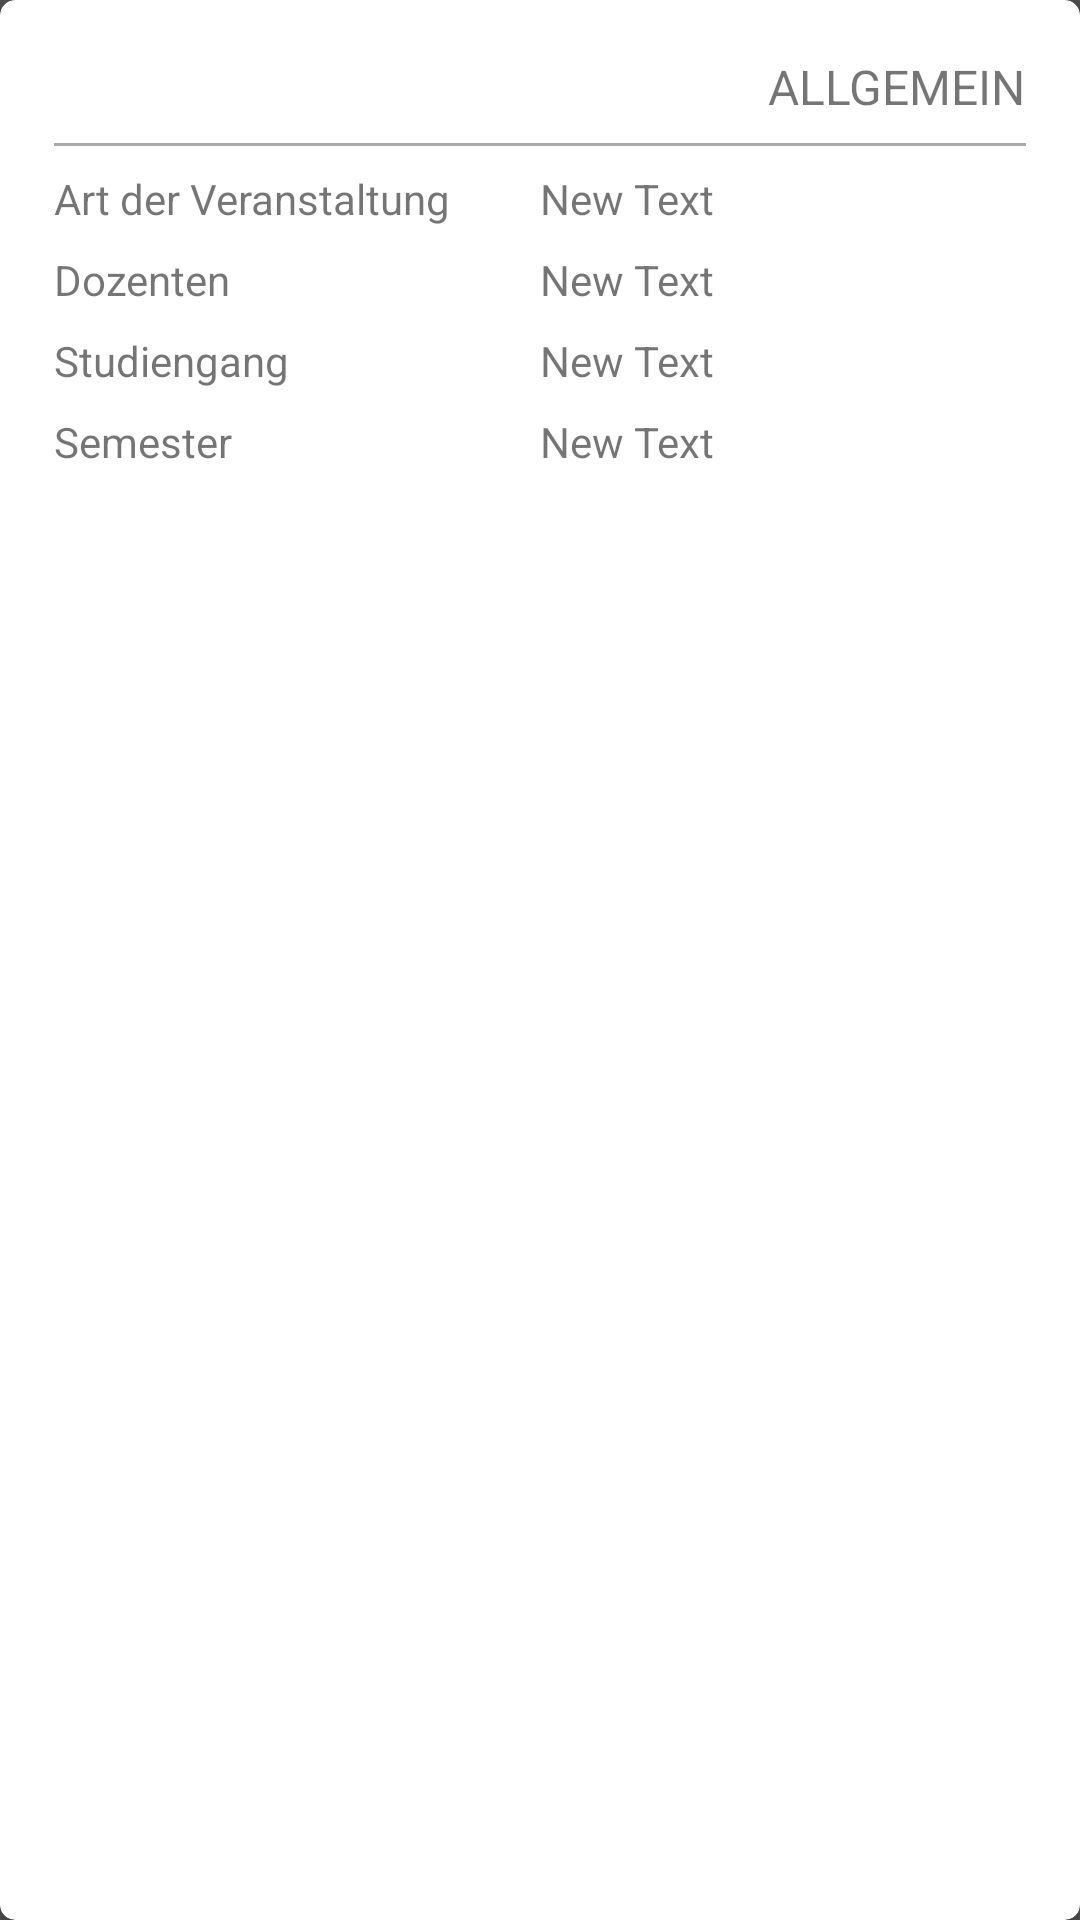

Produce the Android XML layout that renders to this screen, including the resource entries it uses.
<!-- AndroidManifest.xml: application theme AppTheme -->
<!-- res/layout/card_module_detail_general.xml -->
<?xml version="1.0" encoding="utf-8"?>
<android.support.v7.widget.CardView
    xmlns:android="http://schemas.android.com/apk/res/android"
    style="@style/CardViewModule"
    android:id="@+id/cardView"
    android:orientation="vertical"
    android:layout_width="match_parent"
    android:layout_height="wrap_content">

<LinearLayout
    xmlns:android="http://schemas.android.com/apk/res/android"
    android:orientation="vertical"
    android:layout_width="match_parent"
    android:layout_height="wrap_content">

    <TextView
        android:layout_width="wrap_content"
        android:layout_height="wrap_content"
        android:text="@string/card_caption_general"
        android:id="@+id/tvCardHeader"
        android:textSize="16sp"
        android:layout_gravity="right"
        android:layout_marginRight="8dp"
        android:layout_marginTop="8dp" />

    <View
        android:layout_width="match_parent"
        android:layout_height="1dp"
        android:background="@android:color/darker_gray"
        android:id="@+id/seperator"
        android:layout_marginTop="8dp"
        android:layout_marginLeft="8dp"
        android:layout_marginRight="8dp" />

    <LinearLayout
        android:orientation="horizontal"
        android:layout_width="match_parent"
        android:layout_height="wrap_content"
        android:id="@+id/contentLectureType"
        android:layout_marginLeft="8dp"
        android:layout_marginRight="8dp"
        android:layout_marginTop="8dp" >

        <TextView
            android:layout_width="match_parent"
            android:layout_height="wrap_content"
            android:text="@string/card_caption_lecture_type"
            android:id="@+id/tvLectureTypeContent"
            android:layout_weight="1" />

        <TextView
            android:layout_width="match_parent"
            android:layout_height="wrap_content"
            android:text="New Text"
            android:id="@+id/tvLectureTypeValue"
            android:layout_weight="1" />
    </LinearLayout>

    <LinearLayout
        android:orientation="horizontal"
        android:layout_width="match_parent"
        android:layout_height="wrap_content"
        android:id="@+id/contentLecturers"
        android:layout_marginLeft="8dp"
        android:layout_marginRight="8dp"
        android:layout_marginTop="8dp">

        <TextView
            android:layout_width="match_parent"
            android:layout_height="wrap_content"
            android:text="@string/card_caption_lecturer"
            android:id="@+id/tvLecturersCaption"
            android:layout_weight="1" />

        <TextView
            android:layout_width="match_parent"
            android:layout_height="wrap_content"
            android:text="New Text"
            android:id="@+id/tvLecturersValue"
            android:layout_weight="1" />
    </LinearLayout>

    <LinearLayout
        android:orientation="horizontal"
        android:layout_width="match_parent"
        android:layout_height="wrap_content"
        android:id="@+id/contentStudy"
        android:layout_marginLeft="8dp"
        android:layout_marginRight="8dp"
        android:layout_marginTop="8dp">

        <TextView
            android:layout_width="match_parent"
            android:layout_height="wrap_content"
            android:text="@string/card_caption_study"
            android:id="@+id/tvStudyCaption"
            android:layout_weight="1" />

        <TextView
            android:layout_width="match_parent"
            android:layout_height="wrap_content"
            android:text="New Text"
            android:id="@+id/tvStudyValue"
            android:layout_weight="1" />
    </LinearLayout>

    <LinearLayout
        android:orientation="horizontal"
        android:layout_width="match_parent"
        android:layout_height="wrap_content"
        android:id="@+id/contentYear"
        android:layout_marginLeft="8dp"
        android:layout_marginRight="8dp"
        android:layout_marginTop="8dp"
        android:layout_marginBottom="8dp">

        <TextView
            android:layout_width="match_parent"
            android:layout_height="wrap_content"
            android:text="@string/card_caption_year"
            android:id="@+id/tvYearCaption"
            android:layout_weight="1" />

        <TextView
            android:layout_width="match_parent"
            android:layout_height="wrap_content"
            android:text="New Text"
            android:id="@+id/tvYearValue"
            android:layout_weight="1" />
    </LinearLayout>

</LinearLayout>

</android.support.v7.widget.CardView>
<!-- resources referenced by this layout -->
<resources>
  <string name="card_caption_general">ALLGEMEIN</string>
  <string name="card_caption_lecture_type">Art der Veranstaltung</string>
  <string name="card_caption_lecturer">Dozenten</string>
  <string name="card_caption_study">Studiengang</string>
  <string name="card_caption_year">Semester</string>
  <style name="CardViewModule">
          <item name="android:layout_width">match_parent</item>
          <item name="android:layout_height">wrap_content</item>
          <item name="cardCornerRadius">5dp</item>
          <item name="contentPadding">10dp</item>
          <item name="cardElevation">2dp</item>
          <item name="android:layout_marginLeft">16dp</item>
          <item name="android:layout_marginRight">16dp</item>
          <item name="android:layout_marginTop">8dp</item>
      </style>
  <style name="AppTheme" parent="Theme.AppCompat.Light.NoActionBar">
          
          <item name="colorPrimary">@color/colorPrimary</item>
          <item name="colorPrimaryDark">@color/colorPrimaryDark</item>
          <item name="colorAccent">@color/colorAccent</item>
          <item name="android:windowBackground">@color/backgroundColor</item>
          <item name="android:radioButtonStyle">@style/RadiobuttonCustom</item>
          <item name="android:checkboxStyle">@style/CheckBoxCustom</item>
      </style>
  <color name="colorPrimary">#ef7d0b</color>
  <color name="colorPrimaryDark">#ffc56c0b</color>
  <color name="colorAccent">#fff</color>
  <color name="backgroundColor">#505050</color>
  <style name="RadiobuttonCustom" parent="android:Widget.Holo.CompoundButton.RadioButton">
          <item name="buttonTint">@color/colorPrimary</item>
          <item name="android:layout_marginBottom">8dp</item>
      </style>
  <style name="CheckBoxCustom" parent="Base.Widget.AppCompat.CompoundButton.CheckBox">
          <item name="buttonTint">@color/colorPrimary</item>
      </style>
</resources>
